Run: headless pygame with SDL's dummy video driver; simulated clock (each Clock.tick advances the game by its frame time, no real sleeping); random seed 0; keys injected as events and as key.get_pressed() state; no mouse input.
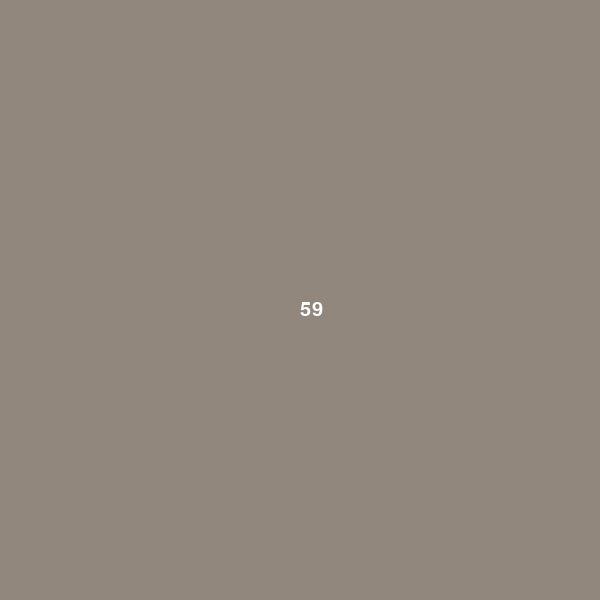
Frame 1 of 4 · flips 1–60 · no input
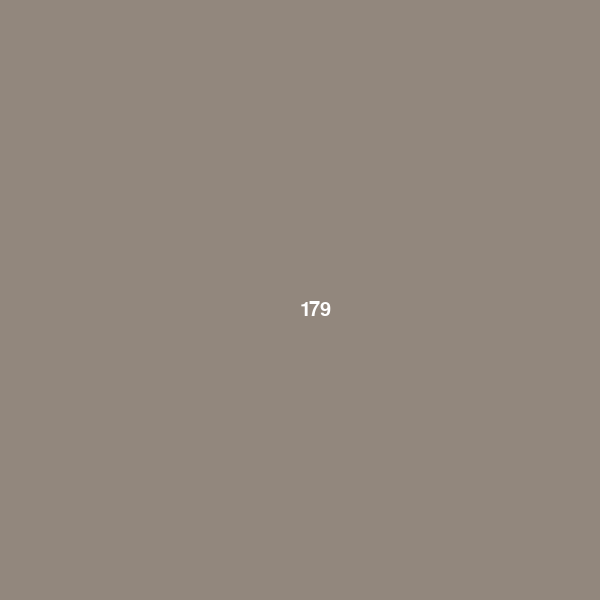
Frame 2 of 4 · flips 61–180 · tapped SPACE, RETURN · held RIGHT (→), D
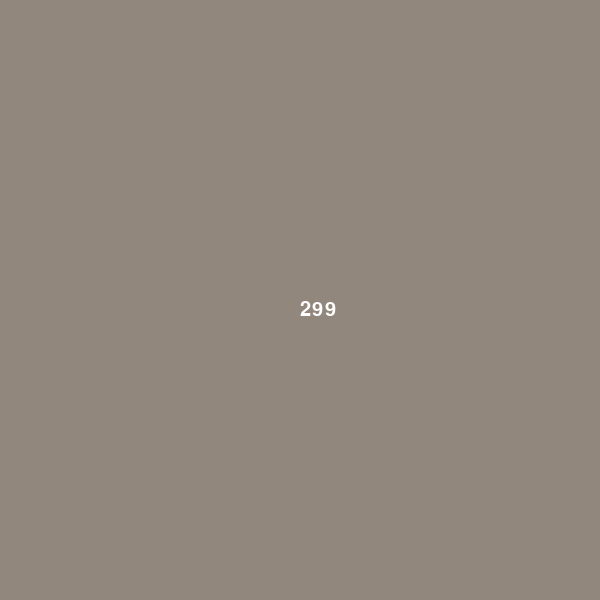
Frame 3 of 4 · flips 181–300 · held DOWN (↓), S
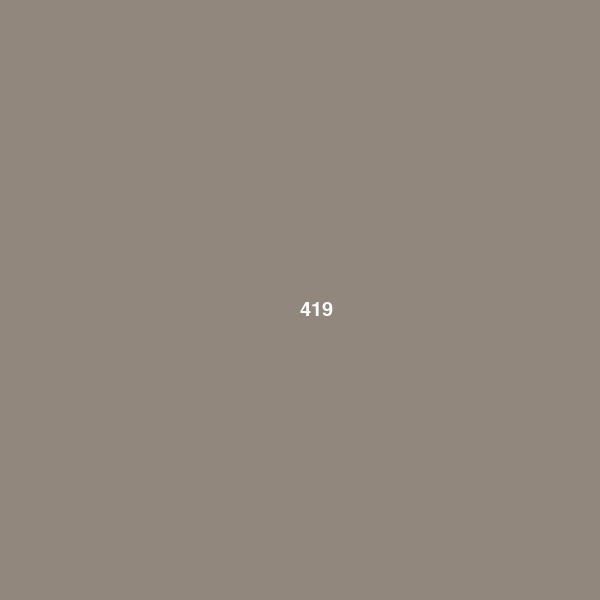
Frame 4 of 4 · flips 301–420 · held LEFT (←), A, UP (↑), W

The pygame program that drew these frames:

import sys
import pygame

SCREEN_WIDTH = 600
SCREEN_HEIGHT = 600
FPS = 60

BACKGROUND_COLOR = "#92877d"  # 背景颜色

def draw_main_window():
    screen = pygame.display.set_mode((SCREEN_WIDTH, SCREEN_HEIGHT))
    pygame.display.set_caption("WMH's playground")
    return screen


    pass


if __name__ == '__main__':

    pygame.init()
    clock = pygame.time.Clock()

    screen = draw_main_window()
    num = 0
    while True:
        # seconds = press(False, logic, COUNT, seconds)  # 监控按键
        screen.fill(pygame.Color(BACKGROUND_COLOR))  # 填充背景
        font = pygame.font.SysFont('arialBlod', 30)
        screen.blit(font.render(str(num), True, (255, 255, 255)),(300,300))
        pygame.display.update()
        clock.tick(FPS)
        num += 1



pass
